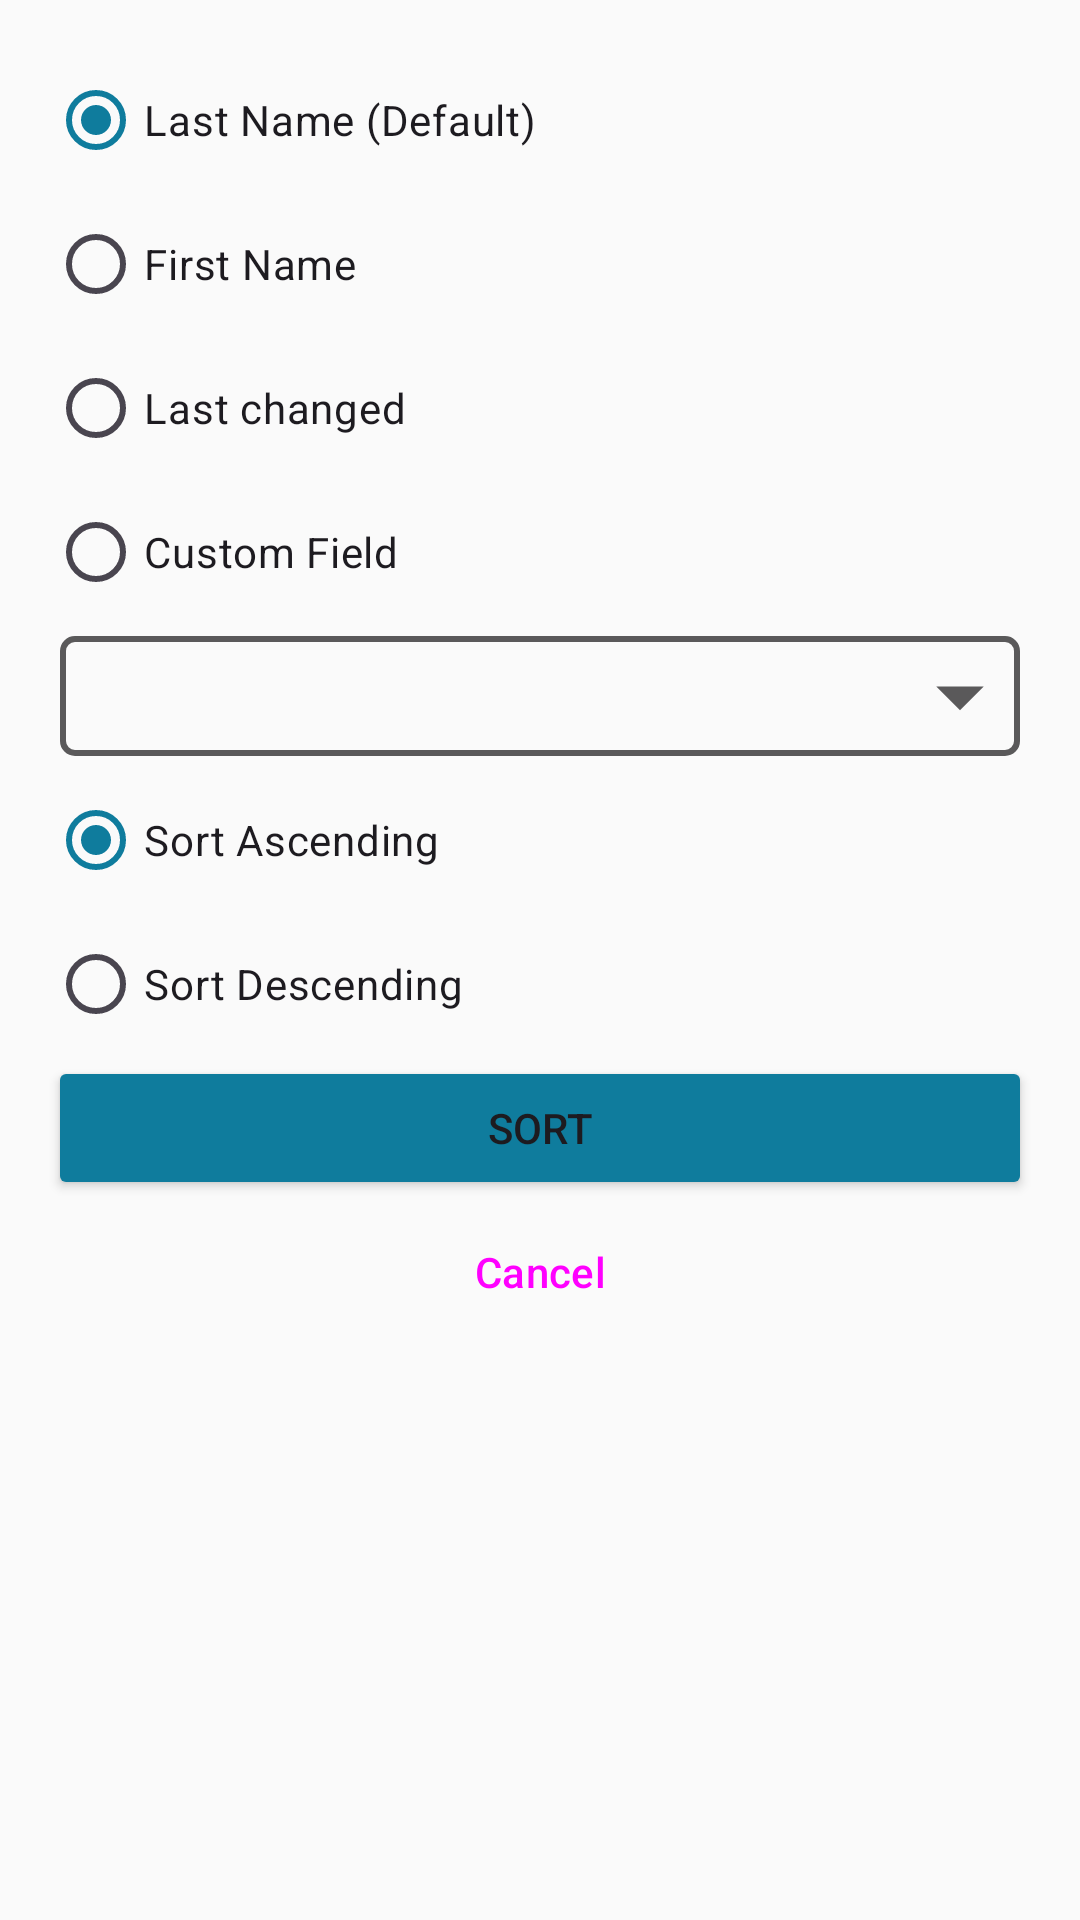

Here is an Android app screen rendered from its layout file. Give the layout XML and the strings, colors and styles it references.
<!-- AndroidManifest.xml: application theme AppTheme -->
<!-- res/layout/dialog_sort.xml -->
<?xml version="1.0" encoding="utf-8"?>
<LinearLayout
    xmlns:android="http://schemas.android.com/apk/res/android"
    android:layout_width="match_parent"
    android:layout_height="match_parent"
    android:orientation="vertical"
    android:padding="16dp">

    <RadioGroup
        android:layout_width="match_parent"
        android:layout_height="wrap_content">
        <RadioButton
            android:id="@+id/radioButtonSortLastName"
            android:layout_width="match_parent"
            android:layout_height="wrap_content"
            android:text="@string/last_name_default"
            android:checked="true" />
        <RadioButton
            android:id="@+id/radioButtonSortFirstName"
            android:layout_width="match_parent"
            android:layout_height="wrap_content"
            android:text="@string/firstname" />
        <RadioButton
            android:id="@+id/radioButtonSortLastModified"
            android:layout_width="match_parent"
            android:layout_height="wrap_content"
            android:text="@string/lastchanged" />
        <RadioButton
            android:id="@+id/radioButtonSortCustomField"
            android:layout_width="match_parent"
            android:layout_height="wrap_content"
            android:text="@string/custom_field" />
    </RadioGroup>
    <Spinner
        android:id="@+id/spinnerSort"
        android:layout_width="match_parent"
        android:layout_height="wrap_content"
        android:minWidth="200dp"
        android:background="@drawable/background_spinner"/>
    <RadioGroup
        android:layout_width="match_parent"
        android:layout_height="wrap_content">
        <RadioButton
            android:id="@+id/radioButtonSortAsc"
            android:layout_width="match_parent"
            android:layout_height="wrap_content"
            android:text="@string/sort_asc"
            android:checked="true" />
        <RadioButton
            android:layout_width="match_parent"
            android:layout_height="wrap_content"
            android:text="@string/sort_desc" />
    </RadioGroup>
    <Button
        android:id="@+id/buttonSort"
        style="@style/Widget.AppCompat.Button.Colored"
        android:layout_width="match_parent"
        android:layout_height="wrap_content"
        android:text="@string/sort" />
    <Button
        android:id="@+id/buttonSortCancel"
        style="@style/Widget.Material3.Button.TonalButton"
        android:layout_width="match_parent"
        android:layout_height="wrap_content"
        android:text="@string/abort" />

</LinearLayout>
<!-- resources referenced by this layout -->
<resources>
  <!-- drawable background_spinner (drawable) -->
  <?xml version="1.0" encoding="utf-8"?>
  <layer-list xmlns:android="http://schemas.android.com/apk/res/android">
      <item
          android:bottom="4dp"
          android:left="4dp"
          android:right="4dp"
          android:top="4dp"
          android:gravity="fill">
          <shape>
              <solid android:color="#00000000" />
              <stroke
                  android:width="2dp"
                  android:color="#5A595A" />
              <padding
                  android:bottom="5dp"
                  android:left="5dp"
                  android:right="5dp"
                  android:top="5dp" />
              <corners
                  android:bottomLeftRadius="4dp"
                  android:bottomRightRadius="4dp"
                  android:topLeftRadius="4dp"
                  android:topRightRadius="4dp" />
          </shape>
      </item>
      <item
          android:gravity="center_vertical|right"
          android:drawable="@drawable/background_spinner_arrow">
      </item>
  </layer-list>
  <string name="abort">Cancel</string>
  <string name="custom_field">Custom Field</string>
  <string name="firstname">First Name</string>
  <string name="last_name_default">Last Name (Default)</string>
  <string name="lastchanged">Last changed</string>
  <string name="sort">Sort</string>
  <string name="sort_asc">Sort Ascending</string>
  <string name="sort_desc">Sort Descending</string>
  <style name="Widget.AppCompat.Button.Colored" parent="@style/ThemeOverlay.Material3.Button.TonalButton">
          <item name="android:textColor">@color/color_button_text</item>
          <item name="backgroundTint">@color/color_button_background</item>
      </style>
  <style name="AppTheme" parent="Theme.Material3.DayNight">
          <item name="colorPrimary">@color/colorPrimary</item>
          <item name="colorPrimaryDark">@color/colorPrimaryDark</item>
          <item name="colorAccent">@color/colorAccent</item>
          <item name="android:textColorLink">@color/colorTextLink</item>
          <item name="android:colorBackground">@color/colorBackground</item>
  
          
          <item name="windowActionBar">false</item>
          <item name="windowNoTitle">true</item>
  
          
          <item name="drawerArrowStyle">@style/AppDrawerArrow</item>
          <item name="toolbarStyle">@style/AppToolbar</item>
          <item name="appBarLayoutStyle">@style/AppAppBar</item>
      </style>
  <!-- drawable background_spinner_arrow (drawable) -->
  <vector android:height="38dp" android:tint="#5A595A"
      android:viewportHeight="24.0" android:viewportWidth="24.0"
      android:width="38dp" xmlns:android="http://schemas.android.com/apk/res/android">
      <path android:fillColor="#FF000000" android:pathData="M7,10l5,5 5,-5z"/>
  </vector>
  <color name="colorPrimary">#0f7c9d</color>
  <color name="colorPrimaryDark">#0f7c9d</color>
  <color name="colorAccent">#0f7c9d</color>
  <color name="colorTextLink">#126C88</color>
  <color name="colorBackground">#FAFAFA</color>
  <style name="AppDrawerArrow" parent="Widget.AppCompat.DrawerArrowToggle">
          
          <item name="color">@android:color/white</item>
      </style>
  <style name="AppToolbar" parent="Widget.Material3.Toolbar">
          <item name="titleTextColor">@android:color/white</item>
          <item name="subtitleTextColor">@android:color/white</item>
          <item name="materialThemeOverlay">@style/AppToolbarOverlay</item>
          
          <item name="navigationIconTint">@android:color/white</item>
      </style>
  <style name="AppAppBar" parent="Widget.Material3.AppBarLayout">
          
          <item name="android:background">@color/colorPrimaryDark</item>
      </style>
  <style name="AppToolbarOverlay" parent="ThemeOverlay.Material3.Dark">
          
          <item name="colorControlNormal">@android:color/white</item>
      </style>
</resources>
